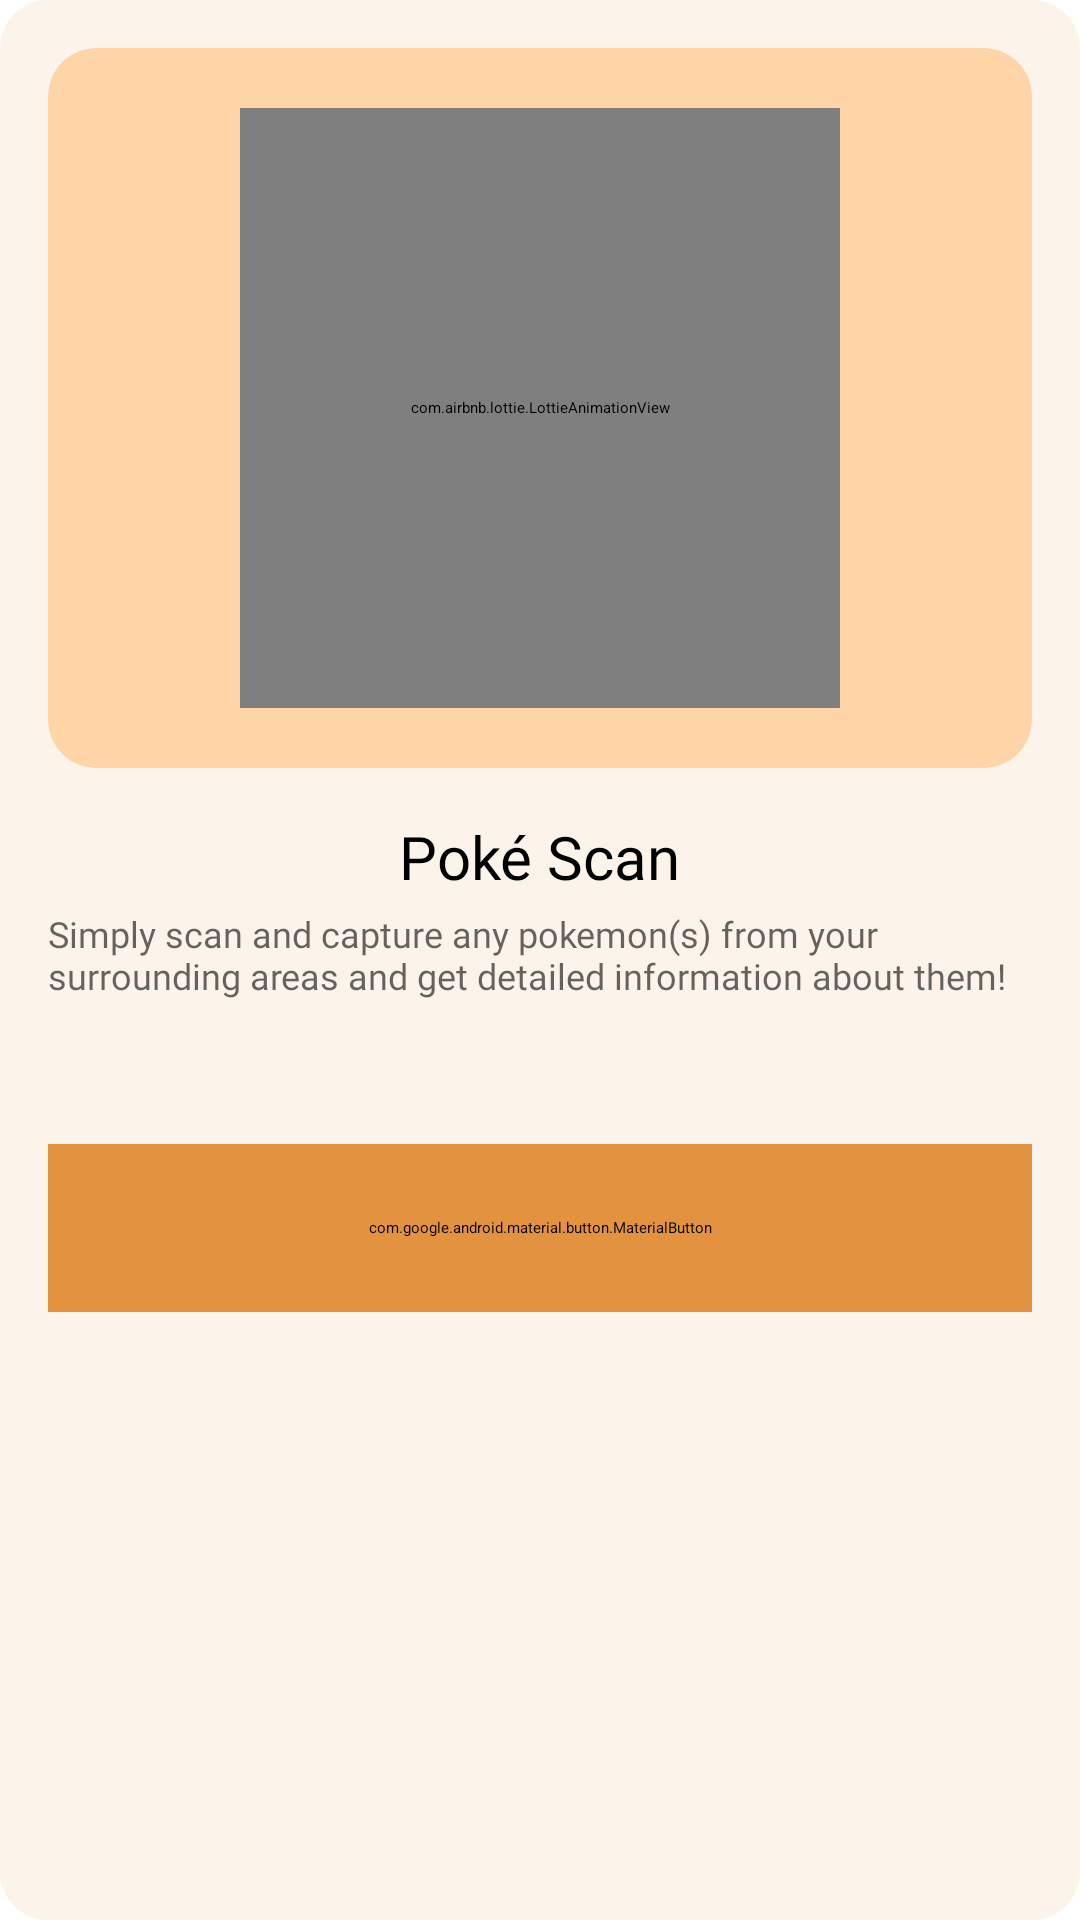

Produce the Android XML layout that renders to this screen, including the resource entries it uses.
<!-- AndroidManifest.xml: application theme Theme.MainTheme -->
<!-- res/layout/fragment_poke_scan_intro.xml -->
<?xml version="1.0" encoding="utf-8"?>
<layout xmlns:android="http://schemas.android.com/apk/res/android"
    xmlns:app="http://schemas.android.com/apk/res-auto"
    xmlns:tools="http://schemas.android.com/tools">

    <androidx.constraintlayout.widget.ConstraintLayout
        android:id="@+id/pokeScanIntroLayout"
        android:layout_width="match_parent"
        android:layout_height="wrap_content"
        android:background="@drawable/dialog_corner_bg"
        android:minWidth="350dp"
        tools:context=".ui.scan.PokeScanIntroFragment">

        <androidx.cardview.widget.CardView
            android:id="@+id/pokeScanIntroCV"
            android:layout_width="match_parent"
            android:layout_height="240dp"
            android:layout_marginStart="16dp"
            android:layout_marginTop="16dp"
            android:layout_marginEnd="16dp"
            app:cardBackgroundColor="#ffd4a7"
            app:cardCornerRadius="16dp"
            app:cardElevation="@dimen/dimen_0"
            app:layout_constraintEnd_toEndOf="parent"
            app:layout_constraintStart_toStartOf="parent"
            app:layout_constraintTop_toTopOf="parent">

            <com.airbnb.lottie.LottieAnimationView
                android:id="@+id/bannerOneInfoDrawable"
                android:layout_width="200dp"
                android:layout_height="200dp"
                android:layout_gravity="center"
                app:lottie_autoPlay="true"
                app:lottie_loop="true"
                app:lottie_rawRes="@raw/scan" />
        </androidx.cardview.widget.CardView>

        <TextView
            android:id="@+id/pokeScanIntroTV"
            android:layout_width="wrap_content"
            android:layout_height="wrap_content"
            android:layout_marginStart="16dp"
            android:layout_marginTop="16dp"
            android:layout_marginEnd="16dp"
            android:fontFamily="@font/open_sans"
            android:text="Poké Scan"
            android:textColor="@color/black"
            android:textSize="20sp"
            app:layout_constraintEnd_toEndOf="parent"
            app:layout_constraintStart_toStartOf="parent"
            app:layout_constraintTop_toBottomOf="@+id/pokeScanIntroCV" />

        <TextView
            android:id="@+id/pokeScanIntroDescTV"
            android:layout_width="0dp"
            android:layout_height="wrap_content"
            android:layout_marginStart="16dp"
            android:layout_marginTop="4dp"
            android:layout_marginEnd="16dp"
            android:alpha="0.6"
            android:fontFamily="@font/open_sans"
            android:text="Simply scan and capture any pokemon(s) from your surrounding areas and get detailed information about them!"
            android:textColor="@color/black"
            android:textSize="12sp"
            app:layout_constraintEnd_toEndOf="parent"
            app:layout_constraintStart_toStartOf="parent"
            app:layout_constraintTop_toBottomOf="@+id/pokeScanIntroTV" />


        <com.google.android.material.button.MaterialButton
            android:id="@+id/checkOutButton"
            android:layout_width="0dp"
            android:layout_height="56dp"
            android:layout_marginStart="16dp"
            android:layout_marginTop="48dp"
            android:layout_marginEnd="16dp"
            android:backgroundTint="@color/yellow_900"
            android:fontFamily="@font/open_sans_semibold"
            android:text="Let's Scan"
            android:textAllCaps="false"
            android:textColor="@color/white"
            app:cornerRadius="@dimen/dimen_8"
            app:layout_constraintEnd_toEndOf="parent"
            app:layout_constraintStart_toStartOf="parent"
            app:layout_constraintTop_toBottomOf="@+id/pokeScanIntroDescTV" />

        <View
            android:id="@+id/bannerInfoLineView"
            android:layout_width="0dp"
            android:layout_height="0dp"
            android:layout_marginTop="16dp"
            app:layout_constraintEnd_toEndOf="parent"
            app:layout_constraintStart_toStartOf="parent"
            app:layout_constraintTop_toBottomOf="@+id/checkOutButton" />
    </androidx.constraintlayout.widget.ConstraintLayout>
</layout>
<!-- resources referenced by this layout -->
<resources>
  <color name="black">#FF000000</color>
  <color name="white">#FFFFFFFF</color>
  <color name="yellow_900">#E3933F</color>
  <dimen name="dimen_0">0dp</dimen>
  <dimen name="dimen_8">8dp</dimen>
  <!-- drawable dialog_corner_bg (drawable) -->
  <?xml version="1.0" encoding="utf-8"?>
  <shape xmlns:android="http://schemas.android.com/apk/res/android"
      android:dither="true"
      android:shape="rectangle">
      <solid android:color="#fcf4eb" />
      <corners android:radius="16dp" />
  </shape>
  <style name="Theme.MainTheme" parent="Theme.SplashScreen">
          <item name="windowSplashScreenBackground">@color/black</item>
          <item name="windowSplashScreenAnimatedIcon">@drawable/pokedex_splash</item>
          <item name="windowSplashScreenAnimationDuration">300</item>
          <item name="postSplashScreenTheme">@style/Theme.Pokedex</item>
      </style>
  <!-- drawable pokedex_splash: png bitmap (drawable, 50991 bytes) -->
  <style name="Theme.Pokedex" parent="Theme.MaterialComponents.DayNight.NoActionBar">
          
          <item name="colorPrimary">@color/grey_500</item>
          <item name="colorPrimaryVariant">@color/grey_700</item>
          <item name="colorOnPrimary">@color/white</item>
          
          <item name="colorSecondary">@color/yellow_200</item>
          <item name="colorSecondaryVariant">@color/yellow_700</item>
          <item name="colorOnSecondary">@color/black</item>
          <item name="android:statusBarColor">@color/white</item>
  
          <item name="android:windowLightStatusBar">true</item>
      </style>
  <color name="grey_500">#FF8E8E8E</color>
  <color name="grey_700">#FF8E8E8E</color>
  <color name="yellow_200">#FFB15F</color>
  <color name="yellow_700">#FF9425</color>
</resources>
